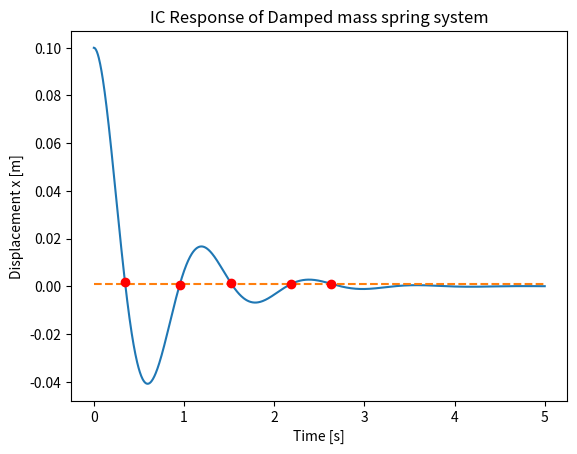

Python code for this plot:
import numpy as np
import matplotlib.pyplot as plt

m = 100 #kg
k = 3000 #N/m
b = 300 #kg/s

w_n = np.sqrt(k/m)
zeta = (b/(2*m)) / w_n
w_d = w_n * np.sqrt(1-zeta**2)

A = 0.1 
B = (zeta * w_n * A) / w_d

t = np.linspace(0, 5, 1000)

x = np.exp(-zeta * w_n * t) * (A*np.cos(w_d * t) + B*np.sin(w_d * t))
die_out_line = 0.01 * A + (0*t)

plt.figure(1)
plt.plot(t, x)
plt.plot(t, die_out_line, linestyle='dashed')
intersection = np.argwhere(np.diff(np.sign(x - die_out_line))).flatten()
plt.plot(t[intersection], x[intersection], 'ro')
plt.xlabel('Time [s]')
plt.ylabel('Displacement x [m]')
plt.title("IC Response of Damped mass spring system")

plt.show()

print(t[intersection[-1]])